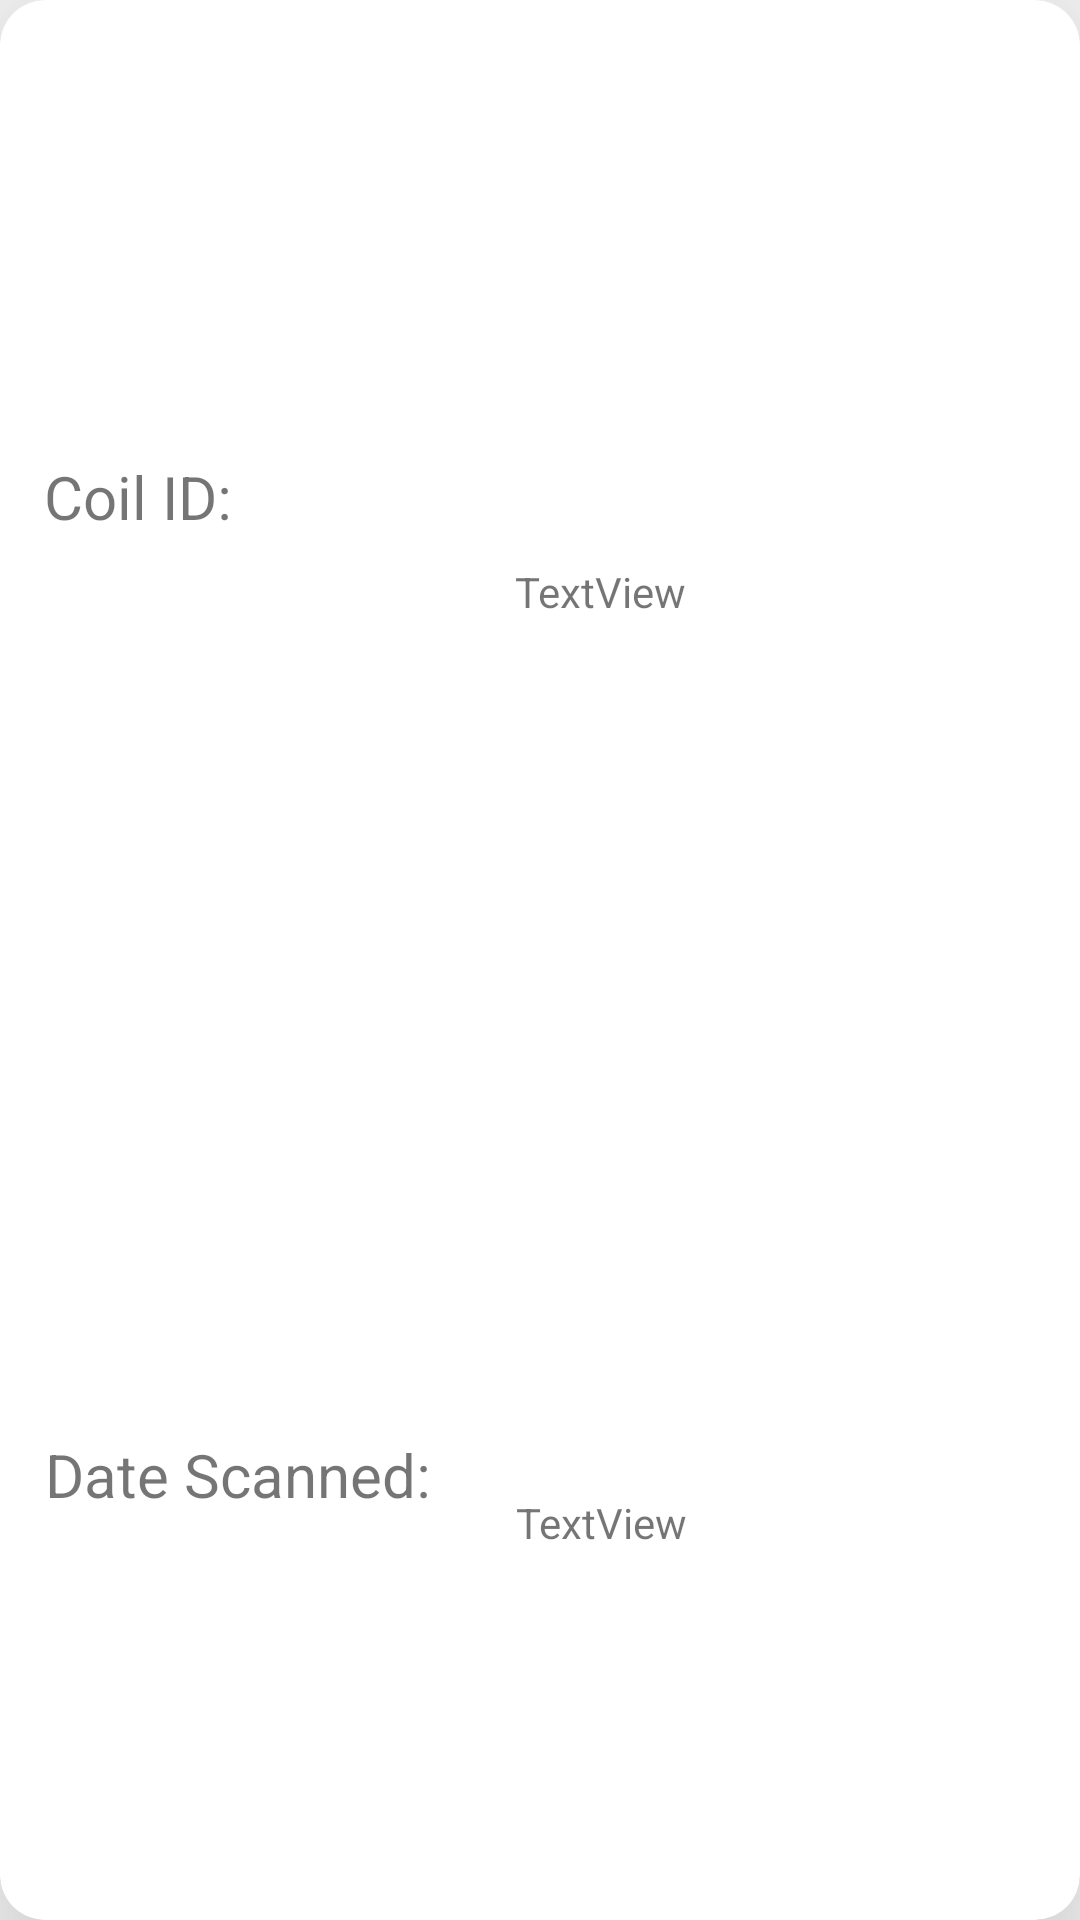

Android layout source for this screen:
<!-- AndroidManifest.xml: application theme AppTheme -->
<!-- res/layout/single_item.xml -->
<?xml version="1.0" encoding="utf-8"?>
<androidx.cardview.widget.CardView xmlns:android="http://schemas.android.com/apk/res/android"
    xmlns:app="http://schemas.android.com/apk/res-auto"
    xmlns:tools="http://schemas.android.com/tools"
    android:id="@+id/item"
    android:layout_width="360dp"
    android:layout_height="100dp"
    android:layout_margin="10dp"
    android:clickable="true"
    app:cardElevation="40dp"
    android:focusable="true"
    app:cardCornerRadius="15dp"


    android:foreground="?selectableItemBackground">

    <androidx.constraintlayout.widget.ConstraintLayout
        android:layout_width="390dp"
        android:layout_height="match_parent">

        <TextView
            android:id="@+id/coilID"
            android:layout_width="wrap_content"
            android:layout_height="wrap_content"
            android:text="Coil ID:"
            android:textSize="20dp"
            app:layout_constraintBottom_toBottomOf="parent"
            app:layout_constraintEnd_toEndOf="parent"
            app:layout_constraintHorizontal_bias="0.045"
            app:layout_constraintStart_toStartOf="parent"
            app:layout_constraintTop_toTopOf="parent"
            app:layout_constraintVertical_bias="0.248" />

        <TextView
            android:id="@+id/scan_date"
            android:layout_width="wrap_content"
            android:layout_height="wrap_content"
            android:text="Date Scanned:"
            android:textSize="20dp"
            app:layout_constraintBottom_toBottomOf="parent"
            app:layout_constraintEnd_toEndOf="parent"
            app:layout_constraintHorizontal_bias="0.057"
            app:layout_constraintStart_toStartOf="parent"
            app:layout_constraintTop_toTopOf="parent"
            app:layout_constraintVertical_bias="0.78" />

        <TextView
            android:id="@+id/coil_id_text"
            android:layout_width="181dp"
            android:layout_height="21dp"
            android:text="TextView"
            app:layout_constraintBottom_toBottomOf="parent"
            app:layout_constraintEnd_toEndOf="parent"
            app:layout_constraintHorizontal_bias="0.822"
            app:layout_constraintStart_toStartOf="parent"
            app:layout_constraintTop_toTopOf="parent"
            app:layout_constraintVertical_bias="0.303" />

        <TextView
            android:id="@+id/date_scanned"
            android:layout_width="174dp"
            android:layout_height="19dp"
            android:layout_marginStart="172dp"
            android:text="TextView"
            app:layout_constraintBottom_toBottomOf="parent"
            app:layout_constraintStart_toStartOf="parent"
            app:layout_constraintTop_toTopOf="parent"
            app:layout_constraintVertical_bias="0.802" />

    </androidx.constraintlayout.widget.ConstraintLayout>
</androidx.cardview.widget.CardView>
<!-- resources referenced by this layout -->
<resources>
  <style name="AppTheme" parent="Theme.AppCompat.Light.NoActionBar">
          
          <item name="colorPrimary">@color/colorPrimary</item>
          <item name="colorPrimaryDark">@color/colorPrimaryDark</item>
          <item name="colorAccent">@color/colorAccent</item>
      </style>
  <color name="colorPrimary">#6200EE</color>
  <color name="colorPrimaryDark">#3700B3</color>
  <color name="colorAccent">#03DAC5</color>
</resources>
